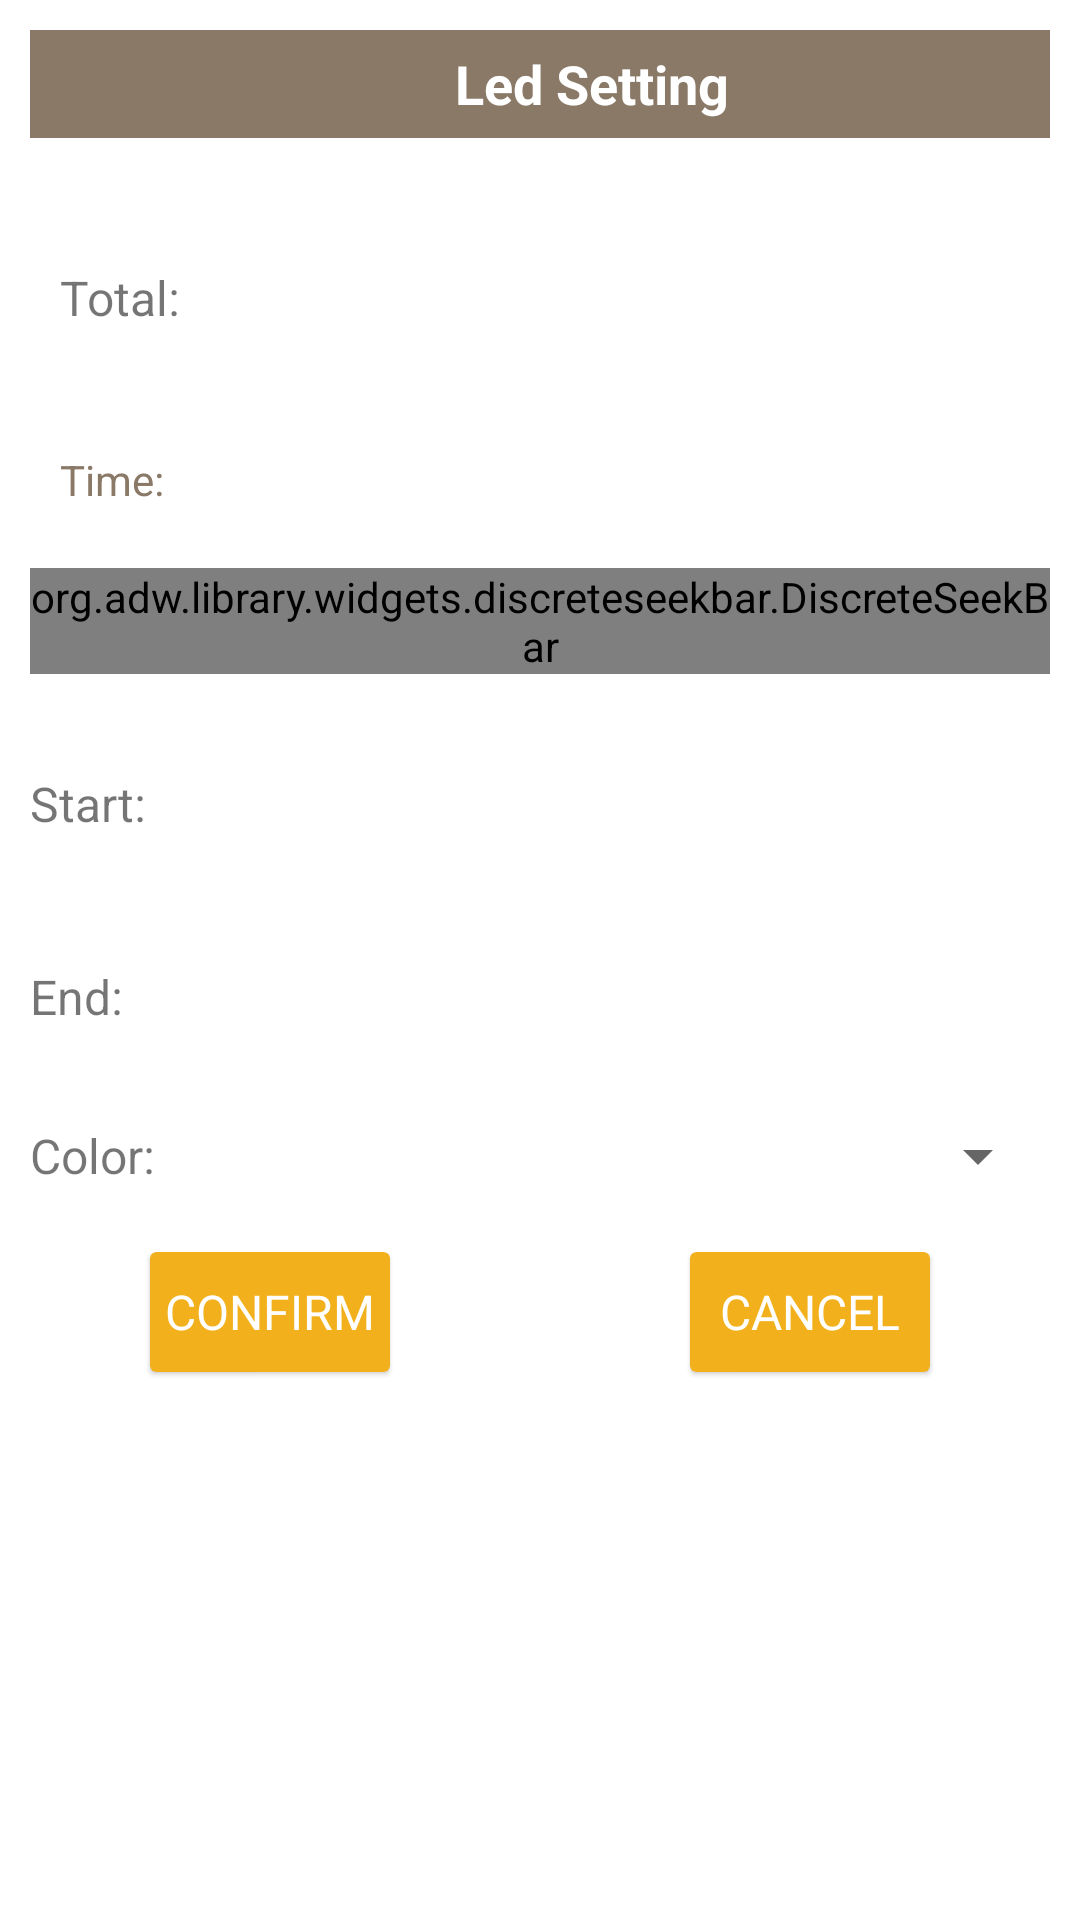

Android layout source for this screen:
<!-- AndroidManifest.xml: application theme AppTheme -->
<!-- res/layout/fragment_led_setting.xml -->
<?xml version="1.0" encoding="utf-8"?>
<LinearLayout xmlns:android="http://schemas.android.com/apk/res/android"
    xmlns:app="http://schemas.android.com/apk/res-auto"
    android:layout_width="match_parent"
    android:layout_height="match_parent"
    android:orientation="vertical">

    <LinearLayout
        android:layout_width="match_parent"
        android:layout_height="match_parent"
        android:background="@drawable/circular_corner_dialog"
        android:orientation="vertical">

        <TextView
            style="@style/settings_section_header"
            android:gravity="center"
            android:layout_margin="10dp"
            android:text="@string/led_setting_title" />

        <LinearLayout
            android:layout_width="match_parent"
            android:layout_height="wrap_content"
            android:layout_margin="10dp"
            android:orientation="horizontal">

            <TextView
                android:layout_width="wrap_content"
                android:layout_height="wrap_content"
                android:layout_margin="10dp"
                android:text="@string/total_number"
                android:textSize="@dimen/new_settings_text_size" />

            <EditText
                android:id="@+id/edt_count"
                android:layout_width="match_parent"
                android:layout_height="wrap_content"
                android:layout_margin="10dp"
                android:background="@drawable/bg_edittext"
                android:padding="10dp" />
        </LinearLayout>


        <LinearLayout
            android:id="@+id/liner_time"
            android:layout_width="match_parent"
            android:layout_height="wrap_content"
            android:orientation="vertical">

            <LinearLayout
                android:layout_width="match_parent"
                android:layout_height="wrap_content"
                android:layout_margin="10dp"
                android:orientation="horizontal">

                <TextView
                    android:layout_width="wrap_content"
                    android:layout_height="wrap_content"
                    android:layout_marginLeft="10dp"
                    android:text="@string/led_time"
                    android:textColor="@color/medium_grey" />

                <TextView
                    android:id="@+id/breathing_time"
                    android:layout_width="wrap_content"
                    android:layout_height="wrap_content"
                    android:gravity="center_horizontal"
                    android:textColor="@color/medium_grey" />


            </LinearLayout>

            <org.adw.library.widgets.discreteseekbar.DiscreteSeekBar
                android:id="@+id/time_seekbar"
                android:layout_width="match_parent"
                android:layout_height="wrap_content"
                android:layout_below="@+id/noise_titles"
                android:layout_centerVertical="true"
                android:layout_margin="10dp"
                app:dsb_max="100"
                app:dsb_value="0" />

        </LinearLayout>


        <LinearLayout
            android:layout_width="match_parent"
            android:layout_height="wrap_content"
            android:orientation="vertical"
            android:id="@+id/liner_num">
            <LinearLayout
                android:layout_width="match_parent"
                android:layout_height="wrap_content"
                android:orientation="horizontal">

                <TextView
                    android:layout_width="50dp"
                    android:layout_height="wrap_content"
                    android:layout_margin="10dp"
                    android:text="@string/led_start_num"
                    android:textSize="@dimen/new_settings_text_size" />

                <EditText
                    android:id="@+id/edt_number_start"
                    android:background="@drawable/bg_edittext"
                    android:padding="10dp"
                    android:layout_width="match_parent"
                    android:layout_height="wrap_content"
                    android:layout_margin="10dp"
                    />

            </LinearLayout>

            <LinearLayout
                android:layout_width="match_parent"
                android:layout_height="wrap_content"
                android:orientation="horizontal">

                <TextView
                    android:layout_width="50dp"
                    android:layout_height="wrap_content"
                    android:layout_margin="10dp"
                    android:text="@string/led_end_num"
                    android:textSize="@dimen/new_settings_text_size" />

                <EditText
                    android:id="@+id/edt_number_end"
                    android:background="@drawable/bg_edittext"
                    android:padding="10dp"
                    android:layout_width="match_parent"
                    android:layout_height="wrap_content"
                    android:layout_margin="10dp" />
            </LinearLayout>

        </LinearLayout>

        <LinearLayout
            android:id="@+id/liner_color"
            android:layout_width="match_parent"
            android:layout_height="wrap_content"
            android:orientation="horizontal">

            <TextView
                android:layout_width="50dp"
                android:layout_height="wrap_content"
                android:layout_margin="10dp"
                android:text="@string/led_color"
                android:layout_gravity="center_vertical"
                android:textSize="@dimen/new_settings_text_size" />

            <Spinner
                android:id="@+id/led_color_select"
                android:layout_width="match_parent"
                android:layout_height="wrap_content"
                android:layout_margin="10dp" />

        </LinearLayout>

        <RelativeLayout
            android:layout_width="match_parent"
            android:layout_height="48dp"
            android:background="#FFFFFFFF"
            android:layout_margin="10dp">

            <android.support.v7.widget.CardView
                android:id="@+id/confirm_button"
                style="@style/button_card"
                android:layout_alignParentLeft="true"
                android:layout_marginLeft="40dp">

                <RelativeLayout
                    android:layout_width="fill_parent"
                    android:layout_height="fill_parent">

                    <TextView
                        style="@style/button_tv"
                        android:text="@string/confirm" />
                </RelativeLayout>
            </android.support.v7.widget.CardView>


            <android.support.v7.widget.CardView
                android:id="@+id/cancel_button"
                style="@style/button_card"
                android:layout_alignParentRight="true"
                android:layout_marginRight="40dp">

                <RelativeLayout
                    android:layout_width="fill_parent"
                    android:layout_height="fill_parent">

                    <TextView
                        style="@style/button_tv"
                        android:text="@string/cancel" />
                </RelativeLayout>
            </android.support.v7.widget.CardView>
        </RelativeLayout>

    </LinearLayout>
</LinearLayout>
<!-- resources referenced by this layout -->
<resources>
  <color name="medium_grey">#8a7967</color>
  <dimen name="new_settings_text_size">16dp</dimen>
  <!-- drawable circular_corner_dialog (drawable) -->
  <?xml version="1.0" encoding="utf-8"?>
  <selector xmlns:android="http://schemas.android.com/apk/res/android">
      <item>
          <shape>
              <gradient
                  android:startColor="@android:color/white"
                  android:endColor="@android:color/white">
              </gradient>
              <corners
                  android:topLeftRadius="15dp"
                  android:topRightRadius="15dp"
                  android:bottomLeftRadius="15dp"
                  android:bottomRightRadius="15dp">
              </corners>
          </shape>
      </item>
  </selector>
  <string name="cancel">Cancel</string>
  <string name="confirm">Confirm</string>
  <string name="led_color">Color:</string>
  <string name="led_end_num">End:</string>
  <string name="led_setting_title">Led Setting</string>
  <string name="led_start_num">Start:</string>
  <string name="led_time">Time:</string>
  <string name="total_number">Total:</string>
  <style name="button_card" parent="CardView">
          <item name="android:layout_width">wrap_content</item>
          <item name="android:layout_height">40dp</item>
          <item name="android:clickable">true</item>
          <item name="android:focusableInTouchMode">false</item>
          <item name="android:foreground">?android:attr/selectableItemBackground</item>
          <item name="cardBackgroundColor">@color/msc_accent</item>
          <item name="cardCornerRadius">2dp</item>
          <item name="cardElevation">1dp</item>
      </style>
  <style name="button_tv">
          <item name="android:layout_width">wrap_content</item>
          <item name="android:layout_height">wrap_content</item>
          <item name="android:layout_centerInParent">true</item>
          <item name="android:gravity">center</item>
          <item name="android:minWidth">80dp</item>
          <item name="android:padding">5dp</item>
          <item name="android:singleLine">true</item>
          <item name="android:textSize">16dp</item>
          <item name="android:textAllCaps">true</item>
          <item name="android:textColor">@color/white</item>
      </style>
  <style name="settings_section_header">
          <item name="android:layout_width">match_parent</item>
          <item name="android:layout_height">36dp</item>
          <item name="android:paddingLeft">35dp</item>
          <item name="android:textColor">@color/white</item>
          <item name="android:textSize">@dimen/new_settings_header_text_size</item>
          <item name="android:textStyle">bold</item>
          <item name="android:gravity">center_vertical</item>
          <item name="android:background">@color/medium_grey</item>
      </style>
  <style name="AppTheme" parent="AppBaseTheme">
  
          
          
          
          <item name="android:windowBackground">@color/white</item>
          <item name="android:colorBackground">@color/white</item>
          <item name="colorPrimary">@color/msc_primary</item>
          <item name="colorPrimaryDark">@color/msc_primary_dark</item>
          <item name="colorAccent">@color/medium_grey</item>
      </style>
  <color name="msc_accent">#F2B11C</color>
  <color name="white">#FFFFFF</color>
  <dimen name="new_settings_header_text_size">18dp</dimen>
  <style name="AppBaseTheme" parent="Theme.AppCompat.Light.NoActionBar">
          
      </style>
  <color name="msc_primary">#009B9F</color>
  <color name="msc_primary_dark">#007577</color>
</resources>
